pico-8 play session: mixed d-pad (fixed 12-tick cycle), after a click and taps of 🅾, ❎, 🅾+❎, 🅾 in the second before t = 0

[t = 1 s] mixed d-pad (1.2s cycle ×~1): → ← ↑ ↓ + 🅾/❎ taps, ~1s
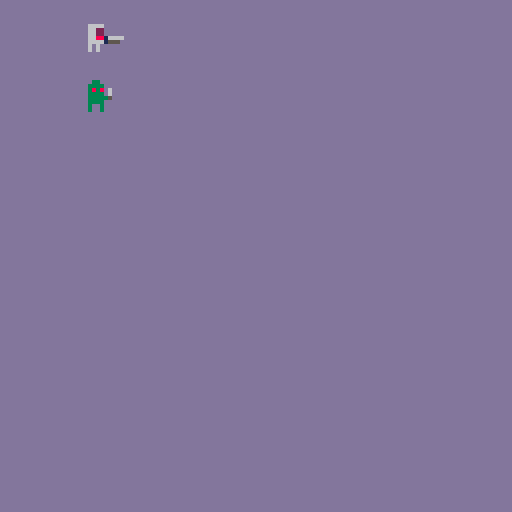
[t = 2 s] mixed d-pad (1.2s cycle ×~1): → ← ↑ ↓ + 🅾/❎ taps, ~2s
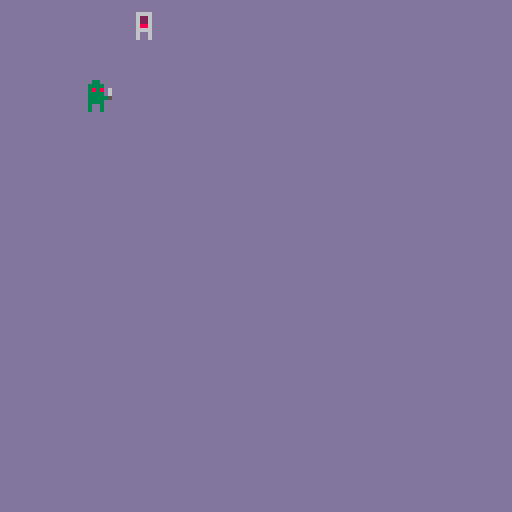
[t = 4 s] mixed d-pad (1.2s cycle ×~3): → ← ↑ ↓ + 🅾/❎ taps, ~4s
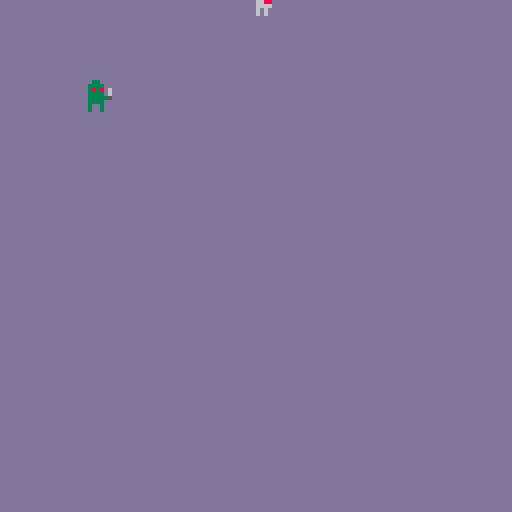

pico-8 cartridge
version 43
__lua__
anims = {
	flashing = "flashing",
}

player = {
	x = 5,
	y = 5,
	speed = 1,
	frame = 16,
	dir_x = 1,
	dir_y = 0,
}

goblin_1 = {
	x = 20,
	y = 20,
	frame = 24,
	dir_x = 1,
	dir_y = 0,
	hitbox = {
		x = 0,
		y = 0,
		w = 8,
		h = 8,
	},
	anim = nil,
	anim_frame = 0,
}

knife_meta = {
	hitbox = {
		x = 2,
		y = 3,
		w = 8,
		h = 3,
 }
}
knife = nil

function _init()
	camera()
end

function draw_actor(a)
	local frame = 0
	if a.dir_x > 0 then
		frame = a.frame
	elseif a.dir_x < 0 then
		frame = a.frame+3
	elseif a.dir_y > 0 then
		frame = a.frame+1
	elseif a.dir_y < 0 then
		frame = a.frame+2
	else
		frame = a.last_frame or a.frame
	end
	if a.anim == anims.flashing then
		if a.anim_frame % 8 < 4 then
			frame = 40 --nil
		end
		if (a.anim_frame>16) a.anim=nil
	end
	if a.anim then
		a.anim_frame += 1
	end
	
	spr(frame, a.x, a.y, 1,1,false)
	a.last_frame = frame
end

function _draw()
	local dir_x = 0 dir_y = 0
	if (btn(⬅️)) then dir_x = -1 end
	if (btn(➡️)) then dir_x = 1 end
	if (btn(⬆️)) then dir_y = -1 end
	if (btn(⬇️)) then dir_y = 1 end
	player.dir_x = dir_x
	player.dir_y = dir_y
	player.x += dir_x * player.speed
	player.y += dir_y * player.speed

 local	attack = false
	if (btn(❎)) then attack = true end
	
	cls(1)
	map()
	draw_actor(player)
	draw_actor(goblin_1)
	
	
	if attack then
		knife	= {
			x = player.x,
			y = player.y,
			dir = player.dir_x,
			sprite = 32,
			speed = 2,
			frames = 3,
			curr = 0,
			active = true,
			hitbox = knife_meta.hitbox
		}
		if knife.dir == 0 then
			knife.dir = 1
		end
		knife.curr = 0
	end
	if knife then
		spr(knife.sprite, knife.x, knife.y, 1, 1, knife.dir == -1)	
		local base = {
			x = knife.x + knife_meta.hitbox.x,
			y = knife.y + knife_meta.hitbox.y,
		}
		if is_colliding(knife, goblin_1) and not goblin_1.anim then
			goblin_1.anim = anims.flashing
			goblin_1.anim_frame = 0
			sfx(0)
--   rectfill(
--				base.x,
--				base.y,
--				base.x + knife_meta.hitbox.w-1,
--  		base.y + knife_meta.hitbox.h-1,
--				8
--			)
		end
		if knife.curr < knife.frames then
			knife.x += knife.speed * knife.dir
		else
			knife.x -= knife.speed * knife.dir
		end
		
		knife.curr += 1
		if knife.curr == knife.frames * 2 then
			knife = nil
		end
	end
end
-->8
function actor_to_box(a)
	return {
		x = a.x + a.hitbox.x,
		y = a.y + a.hitbox.y,
		w = a.hitbox.w,
		h = a.hitbox.h,
	}
end

function is_colliding(a1, a2)
	local b1 = actor_to_box(a1)
	local b2 = actor_to_box(a2)
	return (
			(b2.x < b1.x and b1.x < b2.x + b2.w)
			or
			(b1.x < b2.x and b2.x < b1.x + b1.w)
		) and (
			(b2.y < b1.y and b1.y < b2.y + b2.h)
			or
			(b1.y < b2.y and b2.y < b1.y + b1.h)
		)
end
__gfx__
00000006dddddddd0000000060000000666666660000000660000000666666660000000600000000000000000000000000000000000000000000000000000000
00000006dddddddd0000000060000000000000000000000660000000600000000000000600000000000000000000000000000000000000000000000000000000
00700706dddddddd0000000060000000000000000000000660000000600000000000000600000000000000000000000000000000000000000000000000000000
00077006dddddddd0000000060000000000000000000000660000000600000000000000600000000000000000000000000000000000000000000000000000000
00077006dddddddd0000000060000000000000000000000660000000600000000000000600000000000000000000000000000000000000000000000000000000
00700706dddddddd0000000060000000000000000000000660000000600000000000000600000000000000000000000000000000000000000000000000000000
00000006dddddddd0000000060000000000000000000000660000000600000000000000600000000000000000000000000000000000000000000000000000000
00000006dddddddd6666666660000000000000000000000666666666600000006666666600000000000000000000000000000000000000000000000000000000
00000000000000000000000000000000000000000000000000000000000000000003300000000000000000000003300000000000000000000000000000000000
00666600006666000066660000666600000000000000000000000000000000000033330000000000000000000033330000000000000000000000000000000000
00662200006226000066660000226600000000000000000000000000000000000038380600000000000000006083830000000000000000000000000000000000
00662200006226000066660000226600000000000000000000000000000000000033330600000000000000006033330000000000000000000000000000000000
00668800006886000066660000886600000000000000000000000000000000000033333500000000000000005333330000000000000000000000000000000000
00666600006666000066660000666600000000000000000000000000000000000033330000000000000000000033330000000000000000000000000000000000
00606000006006000060060000600600000000000000000000000000000000000030030000000000000000000030030000000000000000000000000000000000
00606000006006000060060000600600000000000000000000000000000000000030030000000000000000000030030000000000000000000000000000000000
00000000000000000000000000000000000000000000000000000000000000000000000000000000000000000000000000000000000000000000000000000000
00000000000000000000000000000000000000000000000000000000000000000000000000000000000000000000000000000000000000000000000000000000
00000000000000000000000000000000000000000000000000000000000000000000000000000000000000000000000000000000000000000000000000000000
00000000000000000000000000000000000000000000000000000000000000000000000000000000000000000000000000000000000000000000000000000000
00016666000000000000000000000000000000000000000000000000000000000000000000000000000000000000000000000000000000000000000000000000
00015550000000000000000000000000000000000000000000000000000000000000000000000000000000000000000000000000000000000000000000000000
00000000000000000000000000000000000000000000000000000000000000000000000000000000000000000000000000000000000000000000000000000000
00000000000000000000000000000000000000000000000000000000000000000000000000000000000000000000000000000000000000000000000000000000
00000000000000000000000000000000000000000000000000000000000000000000000000000000000000000000000000000000000000000000000000000000
00000000000000000000000000000000000000000000000000000000000000000000000000000000000000000000000000000000000000000000000000000000
00000000000000000000000000000000000000000000000000000000000000000000000000000000000000000000000000000000000000000000000000000000
00000000000000000000000000000000000000000000000000000000000000000000000000000000000000000000000000000000000000000000000000000000
00000000000000000000000000000000000000000000000000000000000000000000000000000000000000000000000000000000000000000000000000000000
00000000000000000000000000000000000000000000000000000000000000000000000000000000000000000000000000000000000000000000000000000000
00000000000000000000000000000000000000000000000000000000000000000000000000000000000000000000000000000000000000000000000000000000
00000000000000000000000000000000000000000000000000000000000000000000000000000000000000000000000000000000000000000000000000000000
00000000000000000000000000000000000000000000000000000000000000000000000000000000000000000000000000000000000000000000000000000000
00000000000000000000000000000000000000000000000000000000000000000000000000000000000000000000000000000000000000000000000000000000
00000000000000000000000000000000000000000000000000000000000000000000000000000000000000000000000000000000000000000000000000000000
00000000000000000000000000000000000000000000000000000000000000000000000000000000000000000000000000000000000000000000000000000000
00000000000000000000000000000000000000000000000000000000000000000000000000000000000000000000000000000000000000000000000000000000
00000000000000000000000000000000000000000000000000000000000000000000000000000000000000000000000000000000000000000000000000000000
00000000000000000000000000000000000000000000000000000000000000000000000000000000000000000000000000000000000000000000000000000000
00000000000000000000000000000000000000000000000000000000000000000000000000000000000000000000000000000000000000000000000000000000
00000000000000000000000000000000000000000000000000000000000000000000000000000000000000000000000000000000000000000000000000000000
00000000000000000000000000000000000000000000000000000000000000000000000000000000000000000000000000000000000000000000000000000000
00000000000000000000000000000000000000000000000000000000000000000000000000000000000000000000000000000000000000000000000000000000
00000000000000000000000000000000000000000000000000000000000000000000000000000000000000000000000000000000000000000000000000000000
00000000000000000000000000000000000000000000000000000000000000000000000000000000000000000000000000000000000000000000000000000000
00000000000000000000000000000000000000000000000000000000000000000000000000000000000000000000000000000000000000000000000000000000
00000000000000000000000000000000000000000000000000000000000000000000000000000000000000000000000000000000000000000000000000000000
00000000000000000000000000000000000000000000000000000000000000000000000000000000000000000000000000000000000000000000000000000000
00000000000000000000000000000000000000000000000000000000000000000000000000000000000000000000000000000000000000000000000000000000
00000000000000000000000000000000000000000000000000000000000000000000000000000000000000000000000000000000000000000000000000000000
00000000000000000000000000000000000000000000000000000000000000000000000000000000000000000000000000000000000000000000000000000000
00000000000000000000000000000000000000000000000000000000000000000000000000000000000000000000000000000000000000000000000000000000
00000000000000000000000000000000000000000000000000000000000000000000000000000000000000000000000000000000000000000000000000000000
00000000000000000000000000000000000000000000000000000000000000000000000000000000000000000000000000000000000000000000000000000000
00000000000000000000000000000000000000000000000000000000000000000000000000000000000000000000000000000000000000000000000000000000
00000000000000000000000000000000000000000000000000000000000000000000000000000000000000000000000000000000000000000000000000000000
00000000000000000000000000000000000000000000000000000000000000000000000000000000000000000000000000000000000000000000000000000000
00000000000000000000000000000000000000000000000000000000000000000000000000000000000000000000000000000000000000000000000000000000
00000000000000000000000000000000000000000000000000000000000000000000000000000000000000000000000000000000000000000000000000000000
00000000000000000000000000000000000000000000000000000000000000000000000000000000000000000000000000000000000000000000000000000000
00000000000000000000000000000000000000000000000000000000000000000000000000000000000000000000000000000000000000000000000000000000
00000000000000000000000000000000000000000000000000000000000000000000000000000000000000000000000000000000000000000000000000000000
00000000000000000000000000000000000000000000000000000000000000000000000000000000000000000000000000000000000000000000000000000000
00000000000000000000000000000000000000000000000000000000000000000000000000000000000000000000000000000000000000000000000000000000
00000000000000000000000000000000000000000000000000000000000000000000000000000000000000000000000000000000000000000000000000000000
00000000000000000000000000000000000000000000000000000000000000000000000000000000000000000000000000000000000000000000000000000000
00000000000000000000000000000000000000000000000000000000000000000000000000000000000000000000000000000000000000000000000000000000
00000000000000000000000000000000000000000000000000000000000000000000000000000000000000000000000000000000000000000000000000000000
00000000000000000000000000000000000000000000000000000000000000000000000000000000000000000000000000000000000000000000000000000000
00000000000000000000000000000000000000000000000000000000000000000000000000000000000000000000000000000000000000000000000000000000
00000000000000000000000000000000000000000000000000000000000000000000000000000000000000000000000000000000000000000000000000000000
00000000666666660000000000000000000000000000000000000000000000000000000000000000000000000000000000000000000000000000000000000000
__map__
0101010101010101010101010101010100000000000000000000000000000000000000000000000000000000000000000000000000000000000000000000000000000000000000000000000000000000000000000000000000000000000000000000000000000000000000000000000000000000000000000000000000000000
0101010101010101010101010101010100000000000000000000000000000000000000000000000000000000000000000000000000000000000000000000000000000000000000000000000000000000000000000000000000000000000000000000000000000000000000000000000000000000000000000000000000000000
0101010101010101010101010101010100000000000000000000000000000000000000000000000000000000000000000000000000000000000000000000000000000000000000000000000000000000000000000000000000000000000000000000000000000000000000000000000000000000000000000000000000000000
0101010101010101010101010101010100000000000000000000000000000000000000000000000000000000000000000000000000000000000000000000000000000000000000000000000000000000000000000000000000000000000000000000000000000000000000000000000000000000000000000000000000000000
0101010101010101010101010101010100000000000000000000000000000000000000000000000000000000000000000000000000000000000000000000000000000000000000000000000000000000000000000000000000000000000000000000000000000000000000000000000000000000000000000000000000000000
0101010101010101010101010101010100000000000000000000000000000000000000000000000000000000000000000000000000000000000000000000000000000000000000000000000000000000000000000000000000000000000000000000000000000000000000000000000000000000000000000000000000000000
0101010101010101010101010101010100000000000000000000000000000000000000000000000000000000000000000000000000000000000000000000000000000000000000000000000000000000000000000000000000000000000000000000000000000000000000000000000000000000000000000000000000000000
0101010101010101010101010101010100000000000000000000000000000000000000000000000000000000000000000000000000000000000000000000000000000000000000000000000000000000000000000000000000000000000000000000000000000000000000000000000000000000000000000000000000000000
0101010101010101010101010101010100000000000000000000000000000000000000000000000000000000000000000000000000000000000000000000000000000000000000000000000000000000000000000000000000000000000000000000000000000000000000000000000000000000000000000000000000000000
0101010101010101010101010101010100000000000000000000000000000000000000000000000000000000000000000000000000000000000000000000000000000000000000000000000000000000000000000000000000000000000000000000000000000000000000000000000000000000000000000000000000000000
0101010101010101010101010101010100000000000000000000000000000000000000000000000000000000000000000000000000000000000000000000000000000000000000000000000000000000000000000000000000000000000000000000000000000000000000000000000000000000000000000000000000000000
0101010101010101010101010101010100000000000000000000000000000000000000000000000000000000000000000000000000000000000000000000000000000000000000000000000000000000000000000000000000000000000000000000000000000000000000000000000000000000000000000000000000000000
0101010101010101010101010101010100000000000000000000000000000000000000000000000000000000000000000000000000000000000000000000000000000000000000000000000000000000000000000000000000000000000000000000000000000000000000000000000000000000000000000000000000000000
0101010101010101010101010101010100000000000000000000000000000000000000000000000000000000000000000000000000000000000000000000000000000000000000000000000000000000000000000000000000000000000000000000000000000000000000000000000000000000000000000000000000000000
0101010101010101010101010101010100000000000000000000000000000000000000000000000000000000000000000000000000000000000000000000000000000000000000000000000000000000000000000000000000000000000000000000000000000000000000000000000000000000000000000000000000000000
0101010101010101010101010101010100000000000000000000000000000000000000000000000000000000000000000000000000000000000000000000000000000000000000000000000000000000000000000000000000000000000000000000000000000000000000000000000000000000000000000000000000000000
0101010101010101010101010101010100000000000000000000000000000000000000000000000000000000000000000000000000000000000000000000000000000000000000000000000000000000000000000000000000000000000000000000000000000000000000000000000000000000000000000000000000000000
0101010101010101010101010101010100000000000000000000000000000000000000000000000000000000000000000000000000000000000000000000000000000000000000000000000000000000000000000000000000000000000000000000000000000000000000000000000000000000000000000000000000000000
0101010101010101010101010101010100000000000000000000000000000000000000000000000000000000000000000000000000000000000000000000000000000000000000000000000000000000000000000000000000000000000000000000000000000000000000000000000000000000000000000000000000000000
